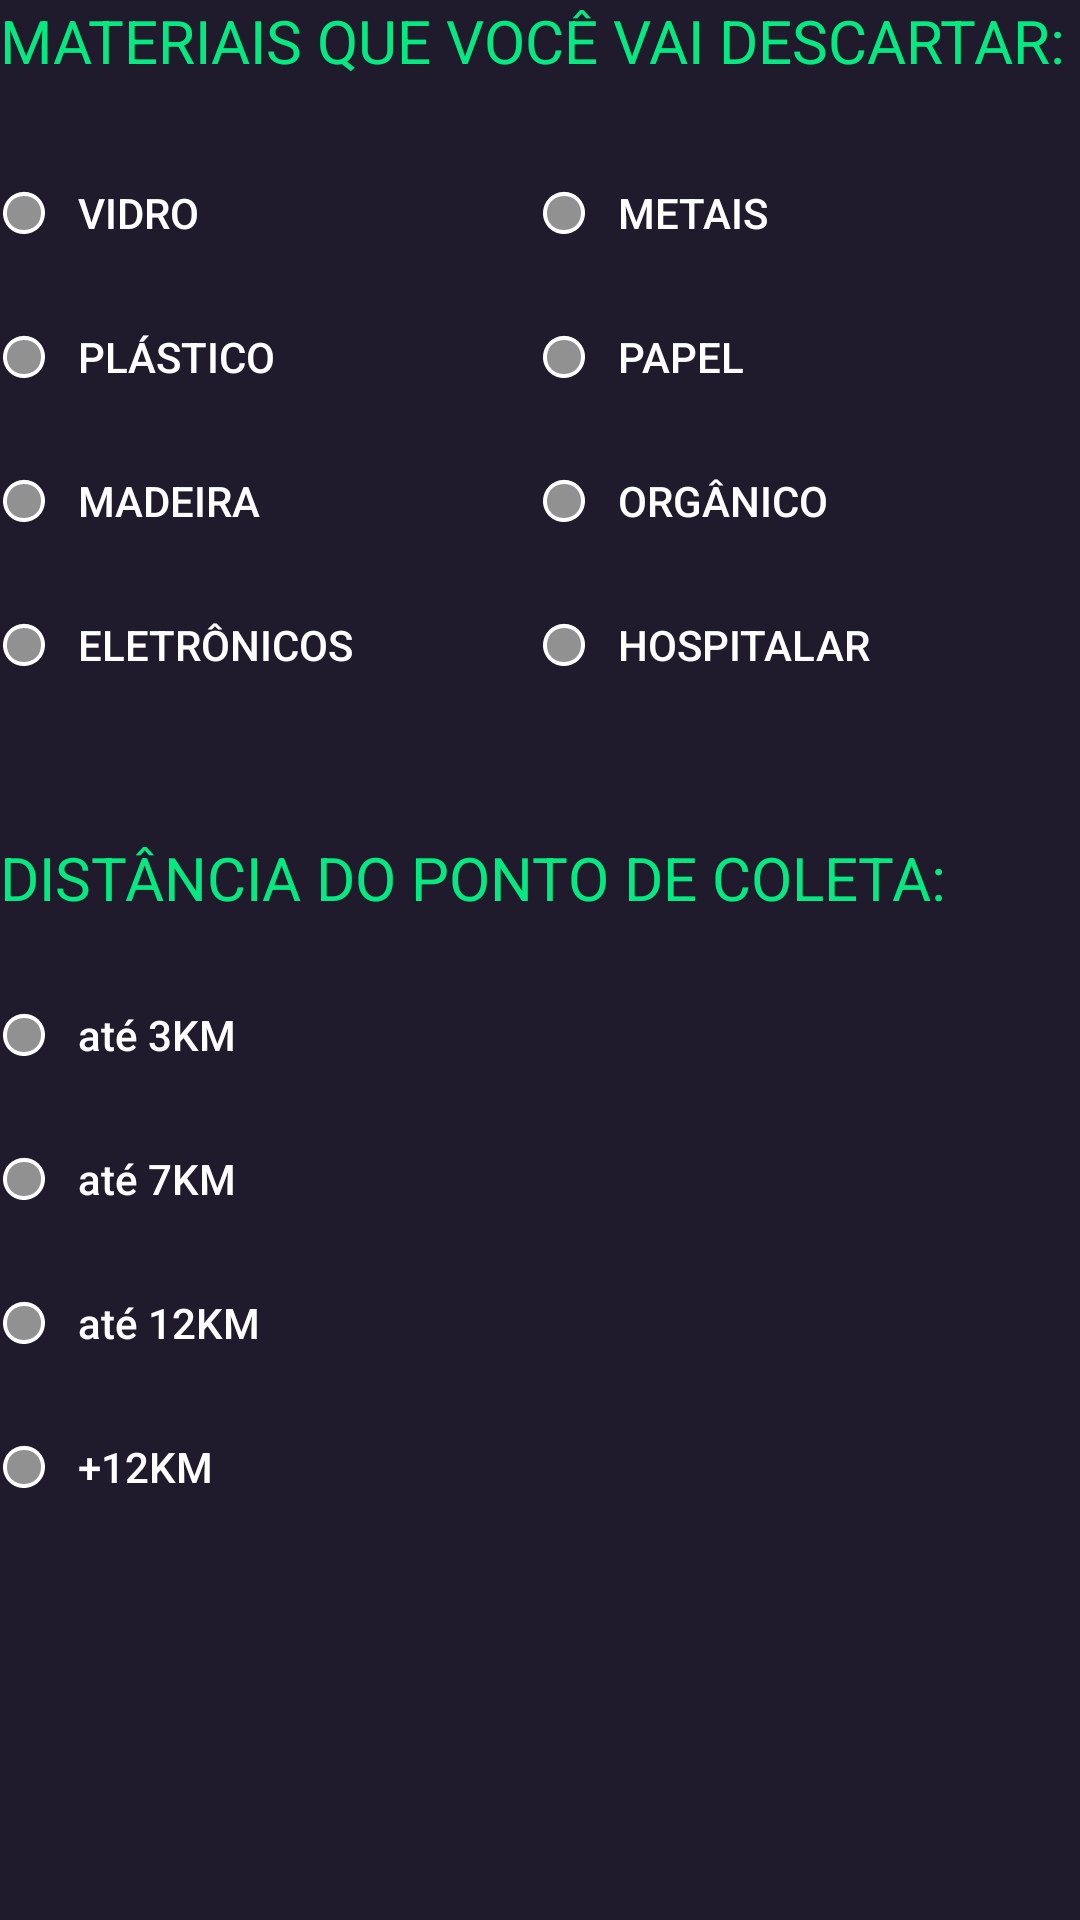

Here is an Android app screen rendered from its layout file. Give the layout XML and the strings, colors and styles it references.
<!-- AndroidManifest.xml: application theme Theme.ReciclaMais -->
<!-- res/layout/filtro_dialog.xml -->
<?xml version="1.0" encoding="utf-8"?>
<androidx.constraintlayout.widget.ConstraintLayout xmlns:android="http://schemas.android.com/apk/res/android"
    xmlns:app="http://schemas.android.com/apk/res-auto"
    xmlns:tools="http://schemas.android.com/tools"
    android:layout_width="match_parent"
    android:layout_height="match_parent"
    android:background="@color/background_color">

    <ScrollView
        android:layout_width="match_parent"
        android:layout_height="match_parent"
        app:layout_constraintStart_toStartOf="parent"
        app:layout_constraintTop_toTopOf="parent">

        <LinearLayout
            android:layout_width="match_parent"
            android:layout_height="wrap_content"
            android:orientation="vertical">

            <TextView
                android:id="@+id/textView"
                android:layout_width="match_parent"
                android:layout_height="wrap_content"
                android:text="MATERIAIS QUE VOCÊ VAI DESCARTAR:"
                android:textColor="@color/text_color"
                android:textSize="20sp" />

            <Space
                android:layout_width="match_parent"
                android:layout_height="20dp" />

            <LinearLayout
                android:layout_width="match_parent"
                android:layout_height="match_parent"
                android:orientation="horizontal">

                <CheckBox
                    android:id="@+id/checkBox"
                    android:layout_width="10dp"
                    android:layout_height="wrap_content"
                    android:layout_weight="1"
                    android:button="@android:drawable/presence_invisible"
                    android:checked="true"
                    android:paddingStart="10dp"
                    android:text="VIDRO"
                    android:textAlignment="viewStart"
                    android:textAppearance="@style/TextAppearance.AppCompat.Body2"
                    android:textColor="@color/white"
                    android:textColorHighlight="@color/text_color"
                    android:textColorLink="@color/text_color"
                    app:centerIfNoTextEnabled="false"
                    app:useMaterialThemeColors="false" />

                <CheckBox
                    android:id="@+id/checkBox2"
                    android:layout_width="10dp"
                    android:layout_height="wrap_content"
                    android:layout_weight="1"
                    android:button="@android:drawable/presence_invisible"
                    android:paddingStart="10dp"
                    android:text="METAIS"
                    android:textAppearance="@style/TextAppearance.AppCompat.Body2"
                    android:textColor="@color/white" />
            </LinearLayout>

            <LinearLayout
                android:layout_width="match_parent"
                android:layout_height="match_parent"
                android:orientation="horizontal">

                <CheckBox
                    android:id="@+id/checkBox"
                    android:layout_width="10dp"
                    android:layout_height="wrap_content"
                    android:layout_weight="1"
                    android:button="@android:drawable/presence_invisible"
                    android:checked="true"
                    android:paddingStart="10dp"
                    android:text="PLÁSTICO"
                    android:textAppearance="@style/TextAppearance.AppCompat.Body2"
                    android:textColor="@color/white" />

                <CheckBox
                    android:id="@+id/checkBox2"
                    android:layout_width="10dp"
                    android:layout_height="wrap_content"
                    android:layout_weight="1"
                    android:button="@android:drawable/presence_invisible"
                    android:paddingStart="10dp"
                    android:text="PAPEL"
                    android:textAppearance="@style/TextAppearance.AppCompat.Body2"
                    android:textColor="@color/white" />
            </LinearLayout>

            <LinearLayout
                android:layout_width="match_parent"
                android:layout_height="match_parent"
                android:orientation="horizontal">

                <CheckBox
                    android:id="@+id/checkBox"
                    android:layout_width="10dp"
                    android:layout_height="wrap_content"
                    android:layout_weight="1"
                    android:button="@android:drawable/presence_invisible"
                    android:paddingStart="10dp"
                    android:text="MADEIRA"
                    android:textAppearance="@style/TextAppearance.AppCompat.Body2"
                    android:textColor="@color/white" />

                <CheckBox
                    android:id="@+id/checkBox2"
                    android:layout_width="10dp"
                    android:layout_height="wrap_content"
                    android:layout_weight="1"
                    android:button="@android:drawable/presence_invisible"
                    android:paddingStart="10dp"
                    android:text="ORGÂNICO"
                    android:textAppearance="@style/TextAppearance.AppCompat.Body2"
                    android:textColor="@color/white" />
            </LinearLayout>

            <LinearLayout
                android:layout_width="match_parent"
                android:layout_height="match_parent"
                android:orientation="horizontal">

                <CheckBox
                    android:id="@+id/checkBox"
                    android:layout_width="10dp"
                    android:layout_height="wrap_content"
                    android:layout_weight="1"
                    android:button="@android:drawable/presence_invisible"
                    android:paddingStart="10dp"
                    android:text="ELETRÔNICOS"
                    android:textAppearance="@style/TextAppearance.AppCompat.Body2"
                    android:textColor="@color/white" />

                <CheckBox
                    android:id="@+id/checkBox2"
                    android:layout_width="10dp"
                    android:layout_height="wrap_content"
                    android:layout_weight="1"
                    android:button="@android:drawable/presence_invisible"
                    android:paddingStart="10dp"
                    android:text="HOSPITALAR"
                    android:textAppearance="@style/TextAppearance.AppCompat.Body2"
                    android:textColor="@color/white" />

            </LinearLayout>

            <LinearLayout
                android:layout_width="match_parent"
                android:layout_height="match_parent"
                android:orientation="vertical">

                <Space
                    android:layout_width="match_parent"
                    android:layout_height="40dp" />

                <TextView
                    android:id="@+id/textView16"
                    android:layout_width="match_parent"
                    android:layout_height="wrap_content"
                    android:text="DISTÂNCIA DO PONTO DE COLETA:"
                    android:textColor="@color/text_color"
                    android:textSize="20sp" />

                <Space
                    android:layout_width="match_parent"
                    android:layout_height="15dp" />

                <LinearLayout
                    android:layout_width="match_parent"
                    android:layout_height="match_parent"
                    android:orientation="horizontal">

                    <CheckBox
                        android:id="@+id/checkBox3"
                        android:layout_width="wrap_content"
                        android:layout_height="wrap_content"
                        android:layout_weight="1"
                        android:button="@android:drawable/presence_invisible"
                        android:paddingStart="10dp"
                        android:text="até 3KM"
                        android:textAppearance="@style/TextAppearance.AppCompat.Body2"
                        android:textColor="@color/white" />

                </LinearLayout>

                <LinearLayout
                    android:layout_width="match_parent"
                    android:layout_height="match_parent"
                    android:orientation="horizontal">

                    <CheckBox
                        android:id="@+id/checkBox3"
                        android:layout_width="wrap_content"
                        android:layout_height="wrap_content"
                        android:layout_weight="1"
                        android:button="@android:drawable/presence_invisible"
                        android:paddingStart="10dp"
                        android:text="até 7KM"
                        android:textAppearance="@style/TextAppearance.AppCompat.Body2"
                        android:textColor="@color/white" />

                </LinearLayout>

                <LinearLayout
                    android:layout_width="match_parent"
                    android:layout_height="match_parent"
                    android:orientation="horizontal">

                    <CheckBox
                        android:id="@+id/checkBox3"
                        android:layout_width="wrap_content"
                        android:layout_height="wrap_content"
                        android:layout_weight="1"
                        android:button="@android:drawable/presence_invisible"
                        android:paddingStart="10dp"
                        android:text="até 12KM"
                        android:textAppearance="@style/TextAppearance.AppCompat.Body2"
                        android:textColor="@color/white" />

                </LinearLayout>

                <LinearLayout
                    android:layout_width="match_parent"
                    android:layout_height="match_parent"
                    android:layout_weight="1"
                    android:orientation="horizontal">

                    <CheckBox
                        android:id="@+id/checkBox3"
                        android:layout_width="wrap_content"
                        android:layout_height="wrap_content"
                        android:layout_weight="1"
                        android:button="@android:drawable/presence_invisible"
                        android:paddingStart="10dp"
                        android:text="+12KM"
                        android:textAppearance="@style/TextAppearance.AppCompat.Body2"
                        android:textColor="@color/white" />

                </LinearLayout>
            </LinearLayout>

        </LinearLayout>
    </ScrollView>

</androidx.constraintlayout.widget.ConstraintLayout>
<!-- resources referenced by this layout -->
<resources>
  <color name="background_color">#201b2c</color>
  <color name="text_color">#05e981</color>
  <color name="white">#FFFFFFFF</color>
  <style name="Theme.ReciclaMais" parent="Theme.MaterialComponents.DayNight.NoActionBar">
          
          <item name="colorPrimary">@color/purple_500</item>
          <item name="colorPrimaryVariant">@color/purple_700</item>
          <item name="colorOnPrimary">@color/white</item>
          
          <item name="colorSecondary">@color/teal_200</item>
          <item name="colorSecondaryVariant">@color/teal_700</item>
          <item name="colorOnSecondary">@color/black</item>
          
          <item name="android:statusBarColor">?attr/colorPrimaryVariant</item>
          
      </style>
  <color name="purple_500">#FF6200EE</color>
  <color name="purple_700">#FF3700B3</color>
  <color name="teal_200">#FF03DAC5</color>
  <color name="teal_700">#FF018786</color>
  <color name="black">#FF000000</color>
</resources>
